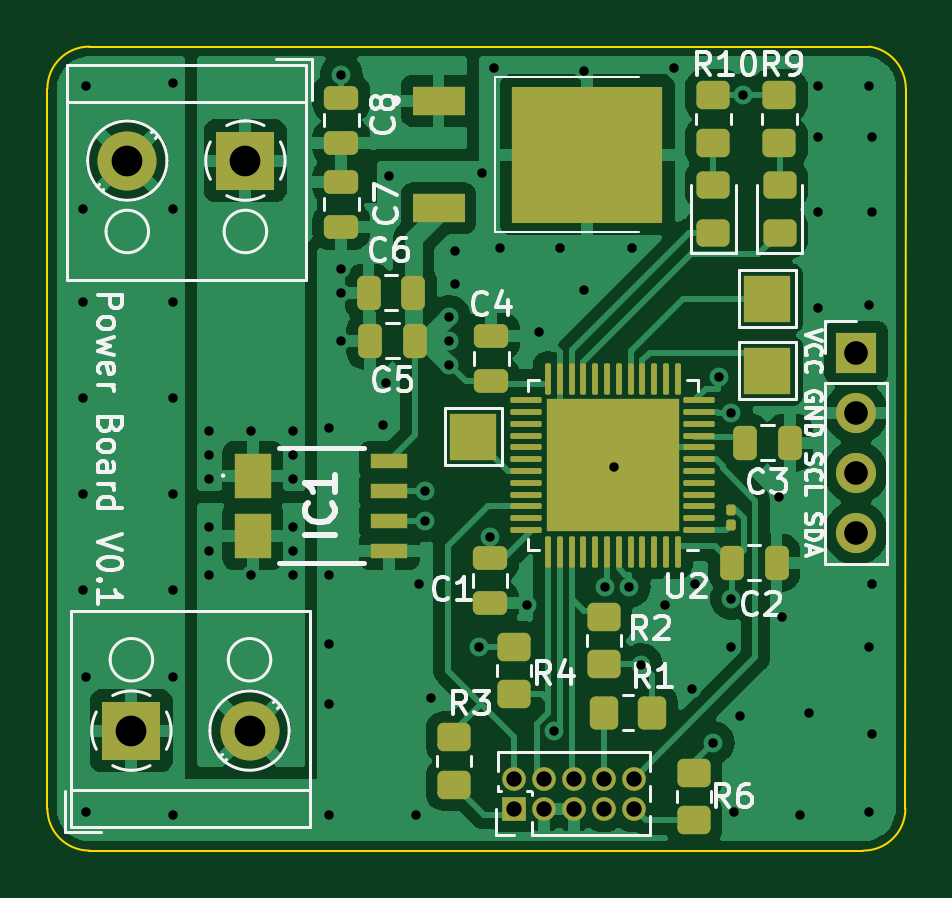
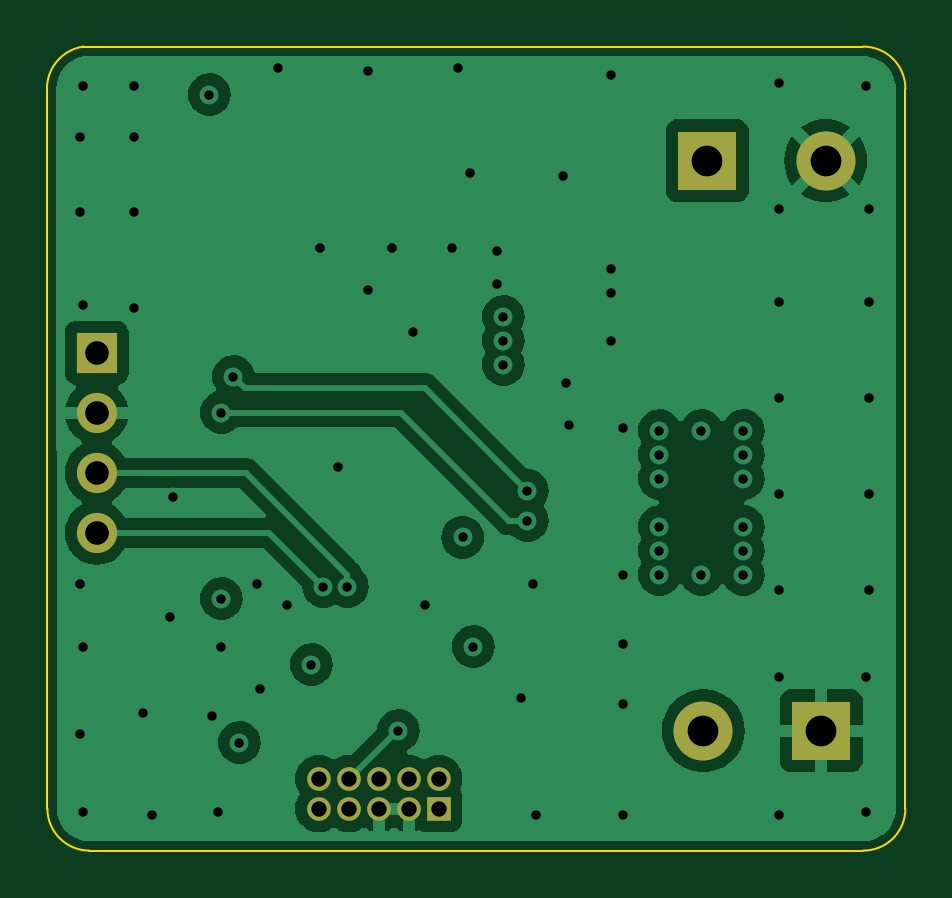
Circuit board: 13 layer files. Board 36.3 x 34.0 mm.
- bottom_copper: PowerBoard-B_Cu.gbr (50436 bytes)
- bottom_mask: PowerBoard-B_Mask.gbr (1189 bytes)
- paste: PowerBoard-B_Paste.gbr (455 bytes)
- bottom_silk: PowerBoard-B_Silkscreen.gbr (456 bytes)
- outline: PowerBoard-Edge_Cuts.gbr (987 bytes)
- top_copper: PowerBoard-F_Cu.gbr (84911 bytes)
- top_mask: PowerBoard-F_Mask.gbr (5970 bytes)
- paste: PowerBoard-F_Paste.gbr (5538 bytes)
- top_silk: PowerBoard-F_Silkscreen.gbr (44397 bytes)
- inner_copper: PowerBoard-In1_Cu.gbr (91868 bytes)
- inner_copper: PowerBoard-In2_Cu.gbr (48898 bytes)
- drill: PowerBoard-NPTH.drl (267 bytes)
- drill: PowerBoard-PTH.drl (1969 bytes)

=== bottom_copper: PowerBoard-B_Cu.gbr (50436 bytes, source omitted) ===
=== bottom_mask: PowerBoard-B_Mask.gbr ===
%TF.GenerationSoftware,KiCad,Pcbnew,7.0.10*%
%TF.CreationDate,2024-01-17T14:48:32+01:00*%
%TF.ProjectId,PowerBoard,506f7765-7242-46f6-9172-642e6b696361,rev?*%
%TF.SameCoordinates,Original*%
%TF.FileFunction,Soldermask,Bot*%
%TF.FilePolarity,Negative*%
%FSLAX46Y46*%
G04 Gerber Fmt 4.6, Leading zero omitted, Abs format (unit mm)*
G04 Created by KiCad (PCBNEW 7.0.10) date 2024-01-17 14:48:32*
%MOMM*%
%LPD*%
G01*
G04 APERTURE LIST*
%ADD10R,1.000000X1.000000*%
%ADD11O,1.000000X1.000000*%
%ADD12R,2.500000X2.500000*%
%ADD13C,2.500000*%
%ADD14R,1.700000X1.700000*%
%ADD15O,1.700000X1.700000*%
G04 APERTURE END LIST*
D10*
%TO.C,J4*%
X102559500Y-126492000D03*
D11*
X102559500Y-125222000D03*
X103829500Y-126492000D03*
X103829500Y-125222000D03*
X105099500Y-126492000D03*
X105099500Y-125222000D03*
X106369500Y-126492000D03*
X106369500Y-125222000D03*
X107639500Y-126492000D03*
X107639500Y-125222000D03*
%TD*%
D12*
%TO.C,J2*%
X86360000Y-123190000D03*
D13*
X91360000Y-123190000D03*
%TD*%
D12*
%TO.C,J1*%
X91186000Y-99060000D03*
D13*
X86186000Y-99060000D03*
%TD*%
D14*
%TO.C,J3*%
X117037500Y-107198000D03*
D15*
X117037500Y-109738000D03*
X117037500Y-112278000D03*
X117037500Y-114818000D03*
%TD*%
M02*

=== paste: PowerBoard-B_Paste.gbr ===
%TF.GenerationSoftware,KiCad,Pcbnew,7.0.10*%
%TF.CreationDate,2024-01-17T14:48:32+01:00*%
%TF.ProjectId,PowerBoard,506f7765-7242-46f6-9172-642e6b696361,rev?*%
%TF.SameCoordinates,Original*%
%TF.FileFunction,Paste,Bot*%
%TF.FilePolarity,Positive*%
%FSLAX46Y46*%
G04 Gerber Fmt 4.6, Leading zero omitted, Abs format (unit mm)*
G04 Created by KiCad (PCBNEW 7.0.10) date 2024-01-17 14:48:32*
%MOMM*%
%LPD*%
G01*
G04 APERTURE LIST*
G04 APERTURE END LIST*
M02*

=== bottom_silk: PowerBoard-B_Silkscreen.gbr ===
%TF.GenerationSoftware,KiCad,Pcbnew,7.0.10*%
%TF.CreationDate,2024-01-17T14:48:32+01:00*%
%TF.ProjectId,PowerBoard,506f7765-7242-46f6-9172-642e6b696361,rev?*%
%TF.SameCoordinates,Original*%
%TF.FileFunction,Legend,Bot*%
%TF.FilePolarity,Positive*%
%FSLAX46Y46*%
G04 Gerber Fmt 4.6, Leading zero omitted, Abs format (unit mm)*
G04 Created by KiCad (PCBNEW 7.0.10) date 2024-01-17 14:48:32*
%MOMM*%
%LPD*%
G01*
G04 APERTURE LIST*
G04 APERTURE END LIST*
M02*

=== outline: PowerBoard-Edge_Cuts.gbr ===
%TF.GenerationSoftware,KiCad,Pcbnew,7.0.10*%
%TF.CreationDate,2024-01-17T14:48:32+01:00*%
%TF.ProjectId,PowerBoard,506f7765-7242-46f6-9172-642e6b696361,rev?*%
%TF.SameCoordinates,Original*%
%TF.FileFunction,Profile,NP*%
%FSLAX46Y46*%
G04 Gerber Fmt 4.6, Leading zero omitted, Abs format (unit mm)*
G04 Created by KiCad (PCBNEW 7.0.10) date 2024-01-17 14:48:32*
%MOMM*%
%LPD*%
G01*
G04 APERTURE LIST*
%TA.AperFunction,Profile*%
%ADD10C,0.100000*%
%TD*%
G04 APERTURE END LIST*
D10*
X117602000Y-94234000D02*
X84582000Y-94234000D01*
X119126000Y-126492000D02*
X119144051Y-96012000D01*
X84582000Y-128270000D02*
X117348000Y-128270000D01*
X82804000Y-96012000D02*
X82804000Y-126492000D01*
X84582000Y-94234000D02*
G75*
G03*
X82804000Y-96012000I0J-1778000D01*
G01*
X82804000Y-126492000D02*
G75*
G03*
X84582000Y-128270000I1778000J0D01*
G01*
X117348000Y-128270000D02*
G75*
G03*
X119126000Y-126492000I0J1778000D01*
G01*
X119144051Y-96012000D02*
G75*
G03*
X117602000Y-94234000I-1796051J0D01*
G01*
M02*

=== top_copper: PowerBoard-F_Cu.gbr (84911 bytes, source omitted) ===
=== top_mask: PowerBoard-F_Mask.gbr ===
%TF.GenerationSoftware,KiCad,Pcbnew,7.0.10*%
%TF.CreationDate,2024-01-17T14:48:32+01:00*%
%TF.ProjectId,PowerBoard,506f7765-7242-46f6-9172-642e6b696361,rev?*%
%TF.SameCoordinates,Original*%
%TF.FileFunction,Soldermask,Top*%
%TF.FilePolarity,Negative*%
%FSLAX46Y46*%
G04 Gerber Fmt 4.6, Leading zero omitted, Abs format (unit mm)*
G04 Created by KiCad (PCBNEW 7.0.10) date 2024-01-17 14:48:32*
%MOMM*%
%LPD*%
G01*
G04 APERTURE LIST*
G04 Aperture macros list*
%AMRoundRect*
0 Rectangle with rounded corners*
0 $1 Rounding radius*
0 $2 $3 $4 $5 $6 $7 $8 $9 X,Y pos of 4 corners*
0 Add a 4 corners polygon primitive as box body*
4,1,4,$2,$3,$4,$5,$6,$7,$8,$9,$2,$3,0*
0 Add four circle primitives for the rounded corners*
1,1,$1+$1,$2,$3*
1,1,$1+$1,$4,$5*
1,1,$1+$1,$6,$7*
1,1,$1+$1,$8,$9*
0 Add four rect primitives between the rounded corners*
20,1,$1+$1,$2,$3,$4,$5,0*
20,1,$1+$1,$4,$5,$6,$7,0*
20,1,$1+$1,$6,$7,$8,$9,0*
20,1,$1+$1,$8,$9,$2,$3,0*%
G04 Aperture macros list end*
%ADD10R,2.200000X1.200000*%
%ADD11R,6.400000X5.800000*%
%ADD12R,1.580000X1.920000*%
%ADD13R,1.580000X0.650000*%
%ADD14RoundRect,0.062500X0.596500X0.062500X-0.596500X0.062500X-0.596500X-0.062500X0.596500X-0.062500X0*%
%ADD15RoundRect,0.062500X0.062500X0.596500X-0.062500X0.596500X-0.062500X-0.596500X0.062500X-0.596500X0*%
%ADD16R,5.600000X5.600000*%
%ADD17RoundRect,0.100000X-0.100000X0.130000X-0.100000X-0.130000X0.100000X-0.130000X0.100000X0.130000X0*%
%ADD18R,2.000000X2.000000*%
%ADD19RoundRect,0.250000X-0.450000X0.350000X-0.450000X-0.350000X0.450000X-0.350000X0.450000X0.350000X0*%
%ADD20RoundRect,0.250000X0.450000X-0.350000X0.450000X0.350000X-0.450000X0.350000X-0.450000X-0.350000X0*%
%ADD21RoundRect,0.250000X0.350000X0.450000X-0.350000X0.450000X-0.350000X-0.450000X0.350000X-0.450000X0*%
%ADD22RoundRect,0.250000X0.450000X-0.325000X0.450000X0.325000X-0.450000X0.325000X-0.450000X-0.325000X0*%
%ADD23RoundRect,0.250000X0.475000X-0.250000X0.475000X0.250000X-0.475000X0.250000X-0.475000X-0.250000X0*%
%ADD24RoundRect,0.250000X-0.475000X0.250000X-0.475000X-0.250000X0.475000X-0.250000X0.475000X0.250000X0*%
%ADD25RoundRect,0.250000X0.250000X0.475000X-0.250000X0.475000X-0.250000X-0.475000X0.250000X-0.475000X0*%
%ADD26R,1.000000X1.000000*%
%ADD27O,1.000000X1.000000*%
%ADD28R,2.500000X2.500000*%
%ADD29C,2.500000*%
%ADD30R,1.700000X1.700000*%
%ADD31O,1.700000X1.700000*%
G04 APERTURE END LIST*
D10*
%TO.C,*%
X99364000Y-101086000D03*
D11*
X105664000Y-98806000D03*
D10*
X99364000Y-96526000D03*
%TD*%
D12*
%TO.C,IC1*%
X91502000Y-112395000D03*
X91502000Y-114935000D03*
D13*
X97282000Y-115570000D03*
X97282000Y-114300000D03*
X97282000Y-113030000D03*
X97282000Y-111760000D03*
%TD*%
D14*
%TO.C,U2*%
X110401000Y-114702000D03*
X110401000Y-114202000D03*
X110401000Y-113702000D03*
X110401000Y-113202000D03*
X110401000Y-112702000D03*
X110401000Y-112202000D03*
X110401000Y-111702000D03*
X110401000Y-111202000D03*
X110401000Y-110702000D03*
X110401000Y-110202000D03*
X110401000Y-109702000D03*
X110401000Y-109202000D03*
D15*
X109492000Y-108293000D03*
X108992000Y-108293000D03*
X108492000Y-108293000D03*
X107992000Y-108293000D03*
X107492000Y-108293000D03*
X106992000Y-108293000D03*
X106492000Y-108293000D03*
X105992000Y-108293000D03*
X105492000Y-108293000D03*
X104992000Y-108293000D03*
X104492000Y-108293000D03*
X103992000Y-108293000D03*
D14*
X103083000Y-109202000D03*
X103083000Y-109702000D03*
X103083000Y-110202000D03*
X103083000Y-110702000D03*
X103083000Y-111202000D03*
X103083000Y-111702000D03*
X103083000Y-112202000D03*
X103083000Y-112702000D03*
X103083000Y-113202000D03*
X103083000Y-113702000D03*
X103083000Y-114202000D03*
X103083000Y-114702000D03*
D15*
X103992000Y-115611000D03*
X104492000Y-115611000D03*
X104992000Y-115611000D03*
X105492000Y-115611000D03*
X105992000Y-115611000D03*
X106492000Y-115611000D03*
X106992000Y-115611000D03*
X107492000Y-115611000D03*
X107992000Y-115611000D03*
X108492000Y-115611000D03*
X108992000Y-115611000D03*
X109492000Y-115611000D03*
D16*
X106742000Y-111952000D03*
%TD*%
D17*
%TO.C,R5*%
X111760000Y-113853000D03*
X111760000Y-114493000D03*
%TD*%
D18*
%TO.C,TP9*%
X100838000Y-110744000D03*
%TD*%
%TO.C,TP6*%
X113284000Y-104902000D03*
%TD*%
%TO.C,TP5*%
X113284000Y-107950000D03*
%TD*%
D19*
%TO.C,R10*%
X110998000Y-96298000D03*
X110998000Y-98298000D03*
%TD*%
%TO.C,R9*%
X113792000Y-96298000D03*
X113792000Y-98298000D03*
%TD*%
%TO.C,R6*%
X110179500Y-124984000D03*
X110179500Y-126984000D03*
%TD*%
%TO.C,R4*%
X102559500Y-119650000D03*
X102559500Y-121650000D03*
%TD*%
D20*
%TO.C,R3*%
X100019500Y-125476000D03*
X100019500Y-123476000D03*
%TD*%
%TO.C,R2*%
X106369500Y-118380000D03*
X106369500Y-120380000D03*
%TD*%
D21*
%TO.C,R1*%
X108385500Y-122428000D03*
X106385500Y-122428000D03*
%TD*%
D22*
%TO.C,D4*%
X110998000Y-102126000D03*
X110998000Y-100076000D03*
%TD*%
%TO.C,D3*%
X113800000Y-102126000D03*
X113800000Y-100076000D03*
%TD*%
D23*
%TO.C,C8*%
X95250000Y-98298000D03*
X95250000Y-96398000D03*
%TD*%
D24*
%TO.C,C7*%
X95250000Y-99954000D03*
X95250000Y-101854000D03*
%TD*%
D25*
%TO.C,C6*%
X98298000Y-104648000D03*
X96398000Y-104648000D03*
%TD*%
%TO.C,C5*%
X98364000Y-106680000D03*
X96464000Y-106680000D03*
%TD*%
D24*
%TO.C,C4*%
X101600000Y-106492000D03*
X101600000Y-108392000D03*
%TD*%
D25*
%TO.C,C3*%
X114234000Y-110998000D03*
X112334000Y-110998000D03*
%TD*%
%TO.C,C2*%
X113669500Y-116078000D03*
X111769500Y-116078000D03*
%TD*%
D23*
%TO.C,C1*%
X101543500Y-117790000D03*
X101543500Y-115890000D03*
%TD*%
D26*
%TO.C,J4*%
X102559500Y-126492000D03*
D27*
X102559500Y-125222000D03*
X103829500Y-126492000D03*
X103829500Y-125222000D03*
X105099500Y-126492000D03*
X105099500Y-125222000D03*
X106369500Y-126492000D03*
X106369500Y-125222000D03*
X107639500Y-126492000D03*
X107639500Y-125222000D03*
%TD*%
D28*
%TO.C,J2*%
X86360000Y-123190000D03*
D29*
X91360000Y-123190000D03*
%TD*%
D28*
%TO.C,J1*%
X91186000Y-99060000D03*
D29*
X86186000Y-99060000D03*
%TD*%
D30*
%TO.C,J3*%
X117037500Y-107198000D03*
D31*
X117037500Y-109738000D03*
X117037500Y-112278000D03*
X117037500Y-114818000D03*
%TD*%
M02*

=== paste: PowerBoard-F_Paste.gbr ===
%TF.GenerationSoftware,KiCad,Pcbnew,7.0.10*%
%TF.CreationDate,2024-01-17T14:48:32+01:00*%
%TF.ProjectId,PowerBoard,506f7765-7242-46f6-9172-642e6b696361,rev?*%
%TF.SameCoordinates,Original*%
%TF.FileFunction,Paste,Top*%
%TF.FilePolarity,Positive*%
%FSLAX46Y46*%
G04 Gerber Fmt 4.6, Leading zero omitted, Abs format (unit mm)*
G04 Created by KiCad (PCBNEW 7.0.10) date 2024-01-17 14:48:32*
%MOMM*%
%LPD*%
G01*
G04 APERTURE LIST*
G04 Aperture macros list*
%AMRoundRect*
0 Rectangle with rounded corners*
0 $1 Rounding radius*
0 $2 $3 $4 $5 $6 $7 $8 $9 X,Y pos of 4 corners*
0 Add a 4 corners polygon primitive as box body*
4,1,4,$2,$3,$4,$5,$6,$7,$8,$9,$2,$3,0*
0 Add four circle primitives for the rounded corners*
1,1,$1+$1,$2,$3*
1,1,$1+$1,$4,$5*
1,1,$1+$1,$6,$7*
1,1,$1+$1,$8,$9*
0 Add four rect primitives between the rounded corners*
20,1,$1+$1,$2,$3,$4,$5,0*
20,1,$1+$1,$4,$5,$6,$7,0*
20,1,$1+$1,$6,$7,$8,$9,0*
20,1,$1+$1,$8,$9,$2,$3,0*%
G04 Aperture macros list end*
%ADD10R,2.200000X1.200000*%
%ADD11R,6.400000X5.800000*%
%ADD12R,1.580000X1.920000*%
%ADD13R,1.580000X0.650000*%
%ADD14RoundRect,0.250000X0.315000X0.315000X-0.315000X0.315000X-0.315000X-0.315000X0.315000X-0.315000X0*%
%ADD15RoundRect,0.062500X0.596500X0.062500X-0.596500X0.062500X-0.596500X-0.062500X0.596500X-0.062500X0*%
%ADD16RoundRect,0.062500X0.062500X0.596500X-0.062500X0.596500X-0.062500X-0.596500X0.062500X-0.596500X0*%
%ADD17RoundRect,0.079500X-0.100500X0.079500X-0.100500X-0.079500X0.100500X-0.079500X0.100500X0.079500X0*%
%ADD18RoundRect,0.250000X-0.450000X0.350000X-0.450000X-0.350000X0.450000X-0.350000X0.450000X0.350000X0*%
%ADD19RoundRect,0.250000X0.450000X-0.350000X0.450000X0.350000X-0.450000X0.350000X-0.450000X-0.350000X0*%
%ADD20RoundRect,0.250000X0.350000X0.450000X-0.350000X0.450000X-0.350000X-0.450000X0.350000X-0.450000X0*%
%ADD21RoundRect,0.250000X0.450000X-0.325000X0.450000X0.325000X-0.450000X0.325000X-0.450000X-0.325000X0*%
%ADD22RoundRect,0.250000X0.475000X-0.250000X0.475000X0.250000X-0.475000X0.250000X-0.475000X-0.250000X0*%
%ADD23RoundRect,0.250000X-0.475000X0.250000X-0.475000X-0.250000X0.475000X-0.250000X0.475000X0.250000X0*%
%ADD24RoundRect,0.250000X0.250000X0.475000X-0.250000X0.475000X-0.250000X-0.475000X0.250000X-0.475000X0*%
G04 APERTURE END LIST*
D10*
%TO.C,*%
X99364000Y-101086000D03*
D11*
X105664000Y-98806000D03*
D10*
X99364000Y-96526000D03*
%TD*%
D12*
%TO.C,IC1*%
X91502000Y-112395000D03*
X91502000Y-114935000D03*
D13*
X97282000Y-115570000D03*
X97282000Y-114300000D03*
X97282000Y-113030000D03*
X97282000Y-111760000D03*
%TD*%
D14*
%TO.C,U2*%
X108842000Y-114052000D03*
X108842000Y-112652000D03*
X108842000Y-111252000D03*
X108842000Y-109852000D03*
X107442000Y-114052000D03*
X107442000Y-112652000D03*
X107442000Y-111252000D03*
X107442000Y-109852000D03*
X106042000Y-114052000D03*
X106042000Y-112652000D03*
X106042000Y-111252000D03*
X106042000Y-109852000D03*
X104642000Y-114052000D03*
X104642000Y-112652000D03*
X104642000Y-111252000D03*
X104642000Y-109852000D03*
D15*
X110401000Y-114702000D03*
X110401000Y-114202000D03*
X110401000Y-113702000D03*
X110401000Y-113202000D03*
X110401000Y-112702000D03*
X110401000Y-112202000D03*
X110401000Y-111702000D03*
X110401000Y-111202000D03*
X110401000Y-110702000D03*
X110401000Y-110202000D03*
X110401000Y-109702000D03*
X110401000Y-109202000D03*
D16*
X109492000Y-108293000D03*
X108992000Y-108293000D03*
X108492000Y-108293000D03*
X107992000Y-108293000D03*
X107492000Y-108293000D03*
X106992000Y-108293000D03*
X106492000Y-108293000D03*
X105992000Y-108293000D03*
X105492000Y-108293000D03*
X104992000Y-108293000D03*
X104492000Y-108293000D03*
X103992000Y-108293000D03*
D15*
X103083000Y-109202000D03*
X103083000Y-109702000D03*
X103083000Y-110202000D03*
X103083000Y-110702000D03*
X103083000Y-111202000D03*
X103083000Y-111702000D03*
X103083000Y-112202000D03*
X103083000Y-112702000D03*
X103083000Y-113202000D03*
X103083000Y-113702000D03*
X103083000Y-114202000D03*
X103083000Y-114702000D03*
D16*
X103992000Y-115611000D03*
X104492000Y-115611000D03*
X104992000Y-115611000D03*
X105492000Y-115611000D03*
X105992000Y-115611000D03*
X106492000Y-115611000D03*
X106992000Y-115611000D03*
X107492000Y-115611000D03*
X107992000Y-115611000D03*
X108492000Y-115611000D03*
X108992000Y-115611000D03*
X109492000Y-115611000D03*
%TD*%
D17*
%TO.C,R5*%
X111760000Y-113828000D03*
X111760000Y-114518000D03*
%TD*%
D18*
%TO.C,R10*%
X110998000Y-96298000D03*
X110998000Y-98298000D03*
%TD*%
%TO.C,R9*%
X113792000Y-96298000D03*
X113792000Y-98298000D03*
%TD*%
%TO.C,R6*%
X110179500Y-124984000D03*
X110179500Y-126984000D03*
%TD*%
%TO.C,R4*%
X102559500Y-119650000D03*
X102559500Y-121650000D03*
%TD*%
D19*
%TO.C,R3*%
X100019500Y-125476000D03*
X100019500Y-123476000D03*
%TD*%
%TO.C,R2*%
X106369500Y-118380000D03*
X106369500Y-120380000D03*
%TD*%
D20*
%TO.C,R1*%
X108385500Y-122428000D03*
X106385500Y-122428000D03*
%TD*%
D21*
%TO.C,D4*%
X110998000Y-102126000D03*
X110998000Y-100076000D03*
%TD*%
%TO.C,D3*%
X113800000Y-102126000D03*
X113800000Y-100076000D03*
%TD*%
D22*
%TO.C,C8*%
X95250000Y-98298000D03*
X95250000Y-96398000D03*
%TD*%
D23*
%TO.C,C7*%
X95250000Y-99954000D03*
X95250000Y-101854000D03*
%TD*%
D24*
%TO.C,C6*%
X98298000Y-104648000D03*
X96398000Y-104648000D03*
%TD*%
%TO.C,C5*%
X98364000Y-106680000D03*
X96464000Y-106680000D03*
%TD*%
D23*
%TO.C,C4*%
X101600000Y-106492000D03*
X101600000Y-108392000D03*
%TD*%
D24*
%TO.C,C3*%
X114234000Y-110998000D03*
X112334000Y-110998000D03*
%TD*%
%TO.C,C2*%
X113669500Y-116078000D03*
X111769500Y-116078000D03*
%TD*%
D22*
%TO.C,C1*%
X101543500Y-117790000D03*
X101543500Y-115890000D03*
%TD*%
M02*

=== top_silk: PowerBoard-F_Silkscreen.gbr (44397 bytes, source omitted) ===
=== inner_copper: PowerBoard-In1_Cu.gbr (91868 bytes, source omitted) ===
=== inner_copper: PowerBoard-In2_Cu.gbr (48898 bytes, source omitted) ===
=== drill: PowerBoard-NPTH.drl ===
M48
; DRILL file {KiCad 7.0.10} date Wed Jan 17 14:48:36 2024
; FORMAT={-:-/ absolute / inch / decimal}
; #@! TF.CreationDate,2024-01-17T14:48:36+01:00
; #@! TF.GenerationSoftware,Kicad,Pcbnew,7.0.10
; #@! TF.FileFunction,NonPlated,1,4,NPTH
FMAT,2
INCH
%
G90
G05
M30

=== drill: PowerBoard-PTH.drl ===
M48
; DRILL file {KiCad 7.0.10} date Wed Jan 17 14:48:36 2024
; FORMAT={-:-/ absolute / inch / decimal}
; #@! TF.CreationDate,2024-01-17T14:48:36+01:00
; #@! TF.GenerationSoftware,Kicad,Pcbnew,7.0.10
; #@! TF.FileFunction,Plated,1,4,PTH
FMAT,2
INCH
; #@! TA.AperFunction,Plated,PTH,ViaDrill
T1C0.0157
; #@! TA.AperFunction,Plated,PTH,ComponentDrill
T2C0.0256
; #@! TA.AperFunction,Plated,PTH,ComponentDrill
T3C0.0394
; #@! TA.AperFunction,Plated,PTH,ComponentDrill
T4C0.0512
%
G90
G05
T1
X3.32Y-3.98
X3.32Y-4.135
X3.32Y-4.295
X3.32Y-4.455
X3.32Y-4.615
X3.325Y-3.775
X3.325Y-4.76
X3.325Y-4.985
X3.47Y-3.77
X3.47Y-3.98
X3.47Y-4.135
X3.47Y-4.295
X3.47Y-4.455
X3.47Y-4.615
X3.47Y-4.76
X3.47Y-4.99
X3.53Y-4.35
X3.53Y-4.39
X3.53Y-4.43
X3.53Y-4.51
X3.53Y-4.55
X3.53Y-4.59
X3.6Y-4.35
X3.6Y-4.59
X3.67Y-4.35
X3.67Y-4.39
X3.67Y-4.43
X3.67Y-4.51
X3.67Y-4.55
X3.67Y-4.59
X3.73Y-4.345
X3.73Y-4.59
X3.73Y-4.705
X3.73Y-4.805
X3.73Y-4.99
X3.75Y-3.7572
X3.75Y-4.08
X3.75Y-4.12
X3.75Y-4.2
X3.82Y-4.34
X3.825Y-4.27
X3.83Y-3.925
X3.875Y-4.99
X3.88Y-4.605
X3.89Y-4.45
X3.89Y-4.5
X3.9Y-4.795
X3.93Y-4.16
X3.93Y-4.2
X3.93Y-4.24
X3.94Y-4.05
X3.94Y-4.105
X3.98Y-4.71
X3.985Y-3.92
X3.9978Y-4.5278
X4.005Y-3.745
X4.015Y-4.045
X4.06Y-4.64
X4.08Y-4.185
X4.105Y-4.85
X4.115Y-4.045
X4.155Y-3.75
X4.155Y-4.115
X4.19Y-4.61
X4.205Y-4.41
X4.2299Y-4.61
X4.235Y-4.045
X4.25Y-4.74
X4.29Y-4.64
X4.305Y-3.745
X4.335Y-4.78
X4.34Y-4.605
X4.37Y-4.87
X4.38Y-4.26
X4.4Y-4.32
X4.4Y-4.63
X4.4Y-4.71
X4.405Y-4.985
X4.415Y-4.825
X4.42Y-3.79
X4.48Y-4.46
X4.485Y-4.66
X4.515Y-4.99
X4.53Y-4.82
X4.545Y-3.775
X4.545Y-3.86
X4.545Y-3.985
X4.545Y-4.145
X4.63Y-3.775
X4.63Y-4.14
X4.63Y-4.71
X4.63Y-4.985
X4.635Y-3.86
X4.635Y-3.985
X4.635Y-4.855
X4.6351Y-4.605
T2
X4.0378Y-4.93
X4.0378Y-4.98
X4.0878Y-4.93
X4.0878Y-4.98
X4.1378Y-4.93
X4.1378Y-4.98
X4.1878Y-4.93
X4.1878Y-4.98
X4.2378Y-4.93
X4.2378Y-4.98
T3
X4.6078Y-4.2204
X4.6078Y-4.3204
X4.6078Y-4.4204
X4.6078Y-4.5204
T4
X3.3931Y-3.9
X3.4Y-4.85
X3.59Y-3.9
X3.5969Y-4.85
M30

